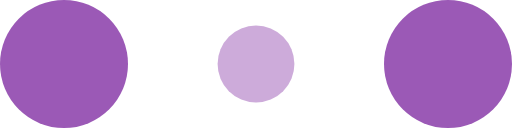
t = 0.00 s
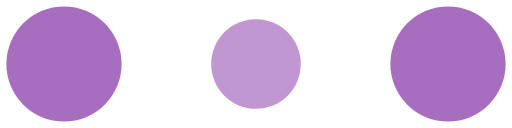
t = 0.10 s
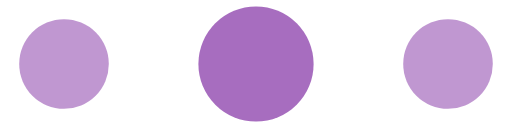
t = 0.30 s
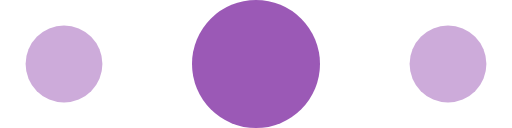
t = 0.40 s
t = 0.50 s: frame unchanged from t = 0.30 s, image omitted
t = 0.70 s: frame unchanged from t = 0.10 s, image omitted

The animated SVG that drew these frames (rendered in a browser with its animation timeline set to each time). Animation: 6 SMIL elements (animate=6); one cycle of 0.80 s, repeats indefinitely.

<!-- By Sam Herbert (@sherb), for everyone. More @ http://goo.gl/7AJzbL -->
<svg width="120" height="30" viewBox="0 0 120 30" xmlns="http://www.w3.org/2000/svg" fill="#9b59b6">
    <circle cx="15" cy="15" r="15">
        <animate attributeName="r" from="15" to="15"
                 begin="0s" dur="0.8s"
                 values="15;9;15" calcMode="linear"
                 repeatCount="indefinite" />
        <animate attributeName="fill-opacity" from="1" to="1"
                 begin="0s" dur="0.8s"
                 values="1;.5;1" calcMode="linear"
                 repeatCount="indefinite" />
    </circle>
    <circle cx="60" cy="15" r="9" fill-opacity="0.3">
        <animate attributeName="r" from="9" to="9"
                 begin="0s" dur="0.8s"
                 values="9;15;9" calcMode="linear"
                 repeatCount="indefinite" />
        <animate attributeName="fill-opacity" from="0.5" to="0.5"
                 begin="0s" dur="0.8s"
                 values=".5;1;.5" calcMode="linear"
                 repeatCount="indefinite" />
    </circle>
    <circle cx="105" cy="15" r="15">
        <animate attributeName="r" from="15" to="15"
                 begin="0s" dur="0.8s"
                 values="15;9;15" calcMode="linear"
                 repeatCount="indefinite" />
        <animate attributeName="fill-opacity" from="1" to="1"
                 begin="0s" dur="0.8s"
                 values="1;.5;1" calcMode="linear"
                 repeatCount="indefinite" />
    </circle>
</svg>
